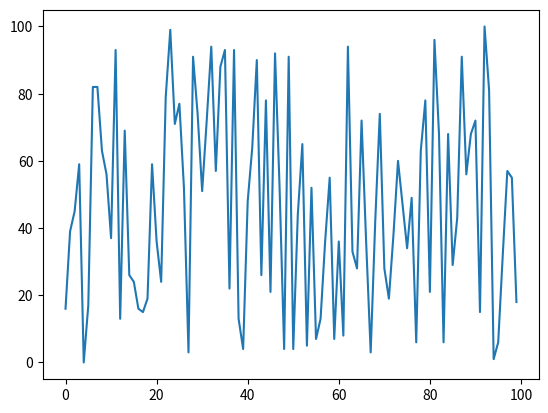

This chart was generated by the following Python code:

print("Hello world!")

def add(x,y):
    return x+y

print(add(10,15))


x = 10



even_number = [x for x in range(11) if x%2==0]
print(even_number)




import random
import matplotlib.pyplot as plt

plt.plot([random.randint(0,100) for _ in range(100) ])
plt.show()


